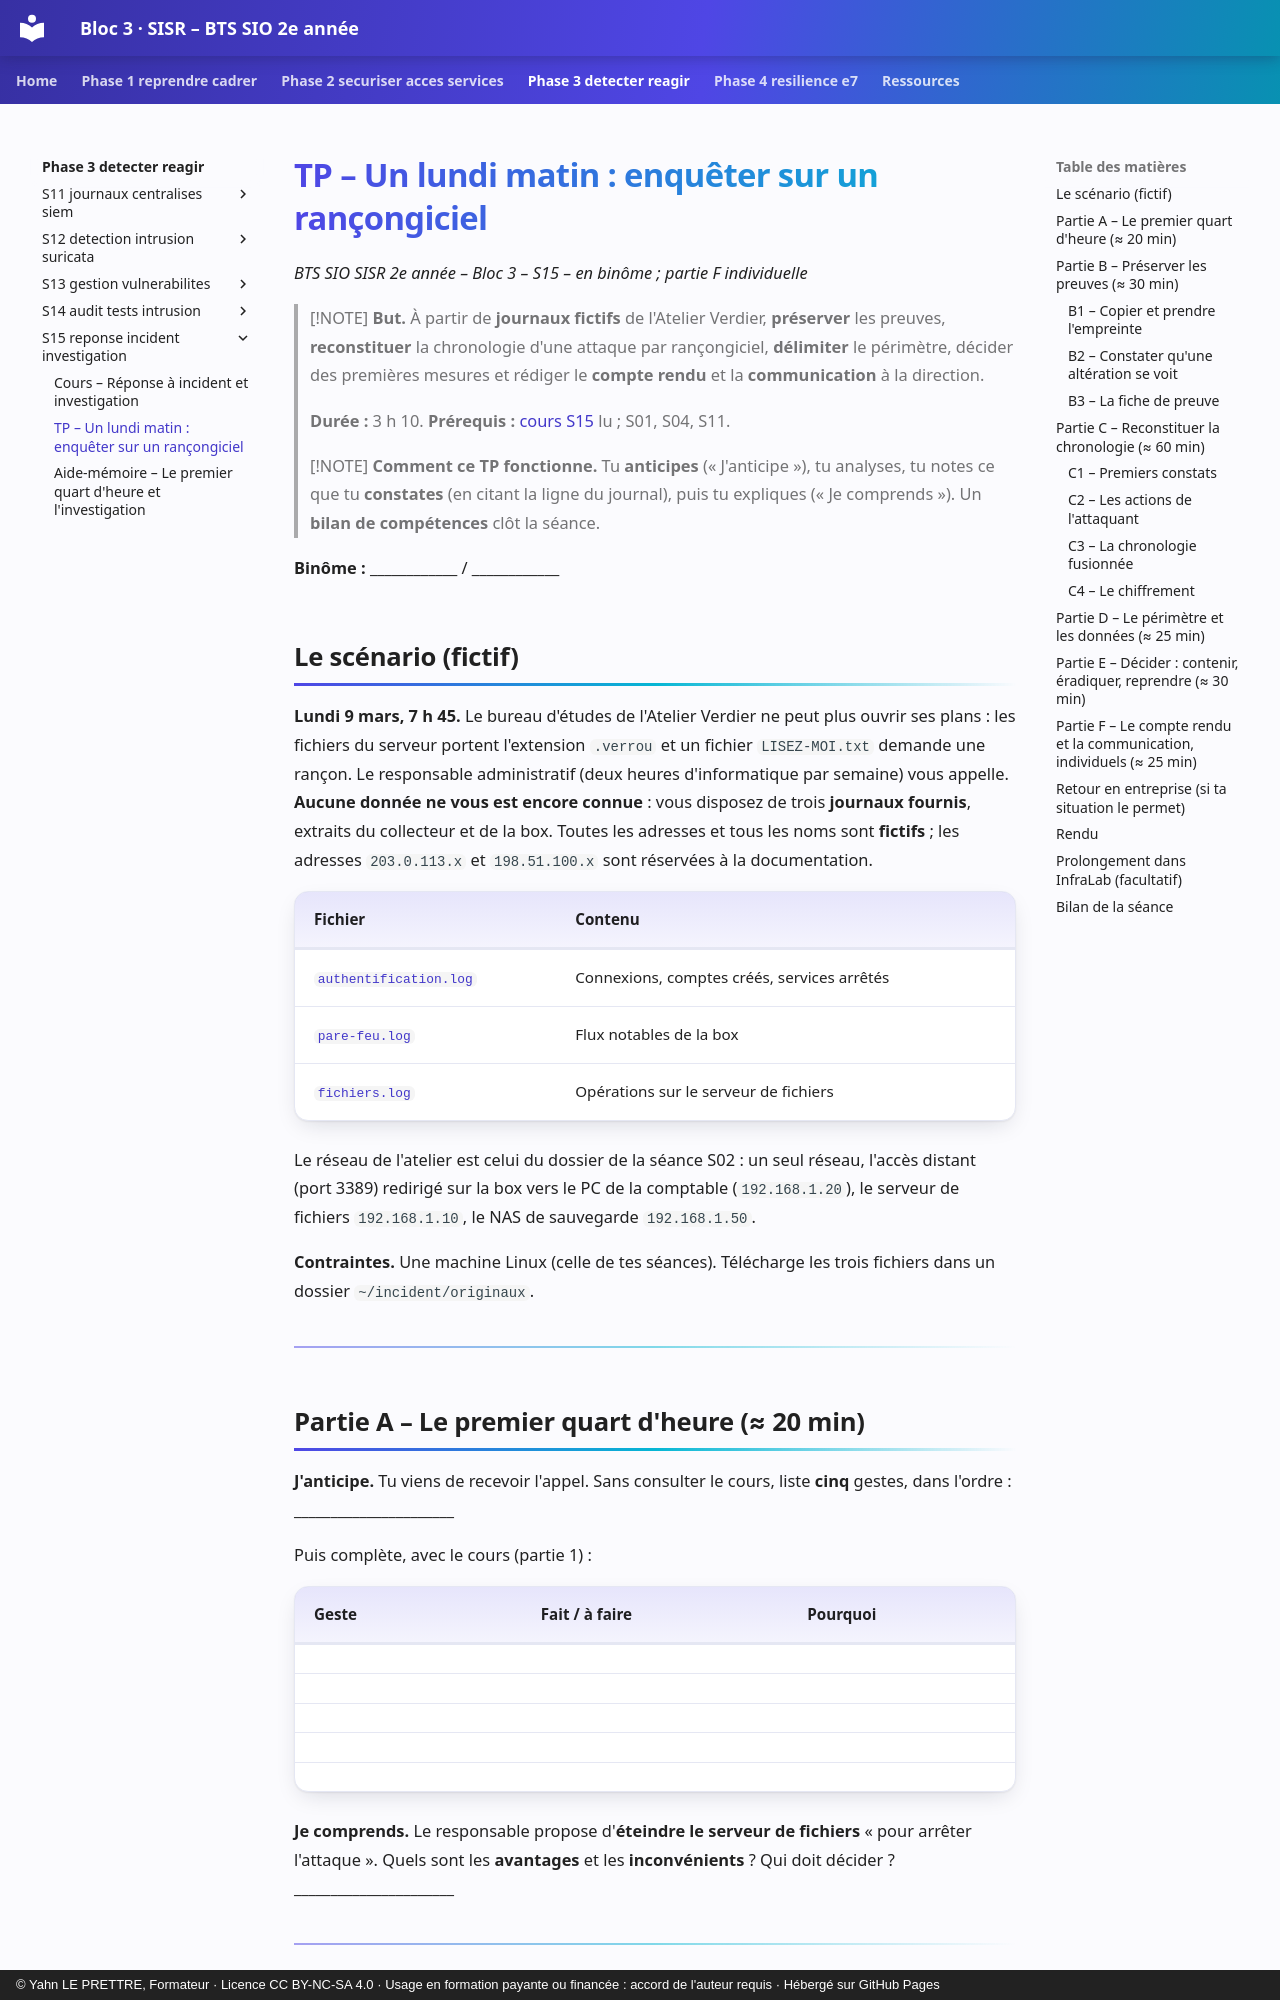

repository: YahnLP/bts2-sio-sisr-bloc3 · page: phase-3-detecter-reagir/S15-reponse-incident-investigation/02-tp/index.html · generator: mkdocs · copyright: © Yahn LE PRETTRE, Formateur · Licence CC BY-NC-SA 4.0 · Usage en formation payante ou financée : accord de l'auteur requis · Hébergé sur GitHub Pages

# TP – Un lundi matin : enquêter sur un rançongiciel

*BTS SIO SISR 2e année – Bloc 3 – S15 – en binôme ; partie F individuelle*

> [!NOTE]
> **But.** À partir de **journaux fictifs** de l'Atelier Verdier, **préserver** les preuves, **reconstituer** la chronologie d'une attaque par rançongiciel, **délimiter** le périmètre, décider des premières mesures et rédiger le **compte rendu** et la **communication** à la direction.
>
> **Durée :** 3 h 10. **Prérequis :** [cours S15](01-cours.md) lu ; S01, S04, S11.

> [!NOTE]
> **Comment ce TP fonctionne.** Tu **anticipes** (« J'anticipe »), tu analyses, tu notes ce que tu **constates** (en citant la ligne du journal), puis tu expliques (« Je comprends »). Un **bilan de compétences** clôt la séance.

**Binôme :** ____________ / ____________

## Le scénario (fictif)

**Lundi 9 mars, 7 h 45.** Le bureau d'études de l'Atelier Verdier ne peut plus ouvrir ses plans : les fichiers du serveur portent l'extension `.verrou` et un fichier `LISEZ-MOI.txt` demande une rançon. Le responsable administratif (deux heures d'informatique par semaine) vous appelle. **Aucune donnée ne vous est encore connue** : vous disposez de trois **journaux fournis**, extraits du collecteur et de la box. Toutes les adresses et tous les noms sont **fictifs** ; les adresses `203.0.113.x` et `198.51.100.x` sont réservées à la documentation.

| Fichier | Contenu |
|---|---|
| [`authentification.log`](journaux-fictifs/authentification.log) | Connexions, comptes créés, services arrêtés |
| [`pare-feu.log`](journaux-fictifs/pare-feu.log) | Flux notables de la box |
| [`fichiers.log`](journaux-fictifs/fichiers.log) | Opérations sur le serveur de fichiers |

Le réseau de l'atelier est celui du dossier de la séance S02 : un seul réseau, l'accès distant (port 3389) redirigé sur la box vers le PC de la comptable (`192.168.1.20`), le serveur de fichiers `192.168.1.10`, le NAS de sauvegarde `192.168.1.50`.

**Contraintes.** Une machine Linux (celle de tes séances). Télécharge les trois fichiers dans un dossier `~/incident/originaux`.

---
